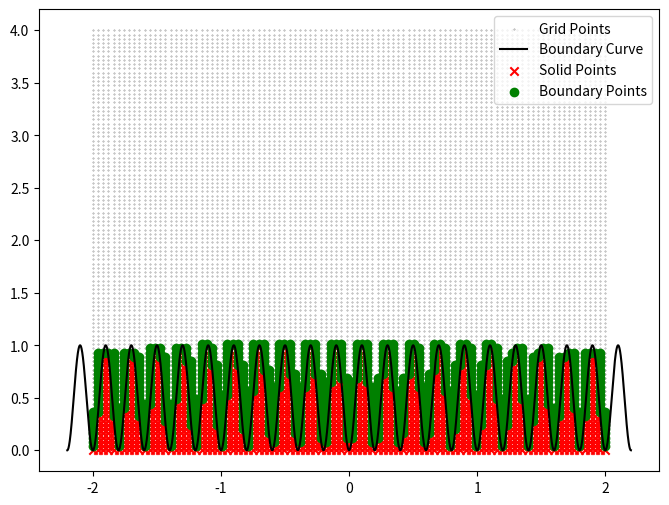

Write Python code to recreate this figure.
import numpy as np
import matplotlib.pyplot as plt
from scipy.spatial import KDTree
from scipy.interpolate import interp1d
import time

class BoundaryNode:
    def __init__(self, x, y, velocity_vecs):
        self.x = x
        self.y = y
        self.velocity_vecs = velocity_vecs
        self.distances = []
        self.normals = []

def make_grid(x_min, x_max, y_min, y_max, n_grid_pts):
    """Creates a uniform grid of points."""
    x_pts = np.linspace(x_min, x_max, n_grid_pts)
    y_pts = np.linspace(y_min, y_max, n_grid_pts)
    X, Y = np.meshgrid(x_pts, y_pts)
    return np.column_stack([X.ravel(), Y.ravel(), np.zeros(n_grid_pts**2)])

def define_bdy_curve(alpha, R, N_bdy_pts, x_min, x_max):
    """Defines the boundary curve as a sinusoidal function."""
    eps = 0.2
    x_vals = np.linspace(x_min - eps, x_max + eps, N_bdy_pts)
    y_vals = np.sin(5 * np.pi * x_vals) ** 2
    return np.column_stack([x_vals, y_vals])

def label_solid_pts(grid_pts, bdy_curve_pts):
    """Labels grid points that are below the boundary curve."""
    curve_interp = interp1d(bdy_curve_pts[:, 0], bdy_curve_pts[:, 1], kind='linear', fill_value="extrapolate")
    below_curve = grid_pts[:, 1] < curve_interp(grid_pts[:, 0])
    grid_pts[below_curve, 2] = 2  # Label solid points as '2'
    return grid_pts[below_curve, :2]  # Return only (x, y) of solid points

def label_bdy_points(grid_pts, solid_pts):
    """Finds boundary points by checking if a grid point is adjacent to a solid point."""
    kdtree = KDTree(solid_pts)
    dists, _ = kdtree.query(grid_pts[:, :2], k=1)
    
    is_boundary = (dists <= np.sqrt(2) * (grid_pts[1, 0] - grid_pts[0, 0])) & (grid_pts[:, 2] != 2)
    grid_pts[is_boundary, 2] = 1  # Label boundary points as '1'

    boundary_nodes = []
    for x, y in grid_pts[is_boundary, :2]:
        neighbors = solid_pts[np.linalg.norm(solid_pts - [x, y], axis=1) <= np.sqrt(2) * (grid_pts[1, 0] - grid_pts[0, 0])]
        velocity_vecs = (neighbors - [x, y]) / np.linalg.norm(neighbors - [x, y], axis=1)[:, None]
        boundary_nodes.append(BoundaryNode(x, y, velocity_vecs.tolist()))
    
    return boundary_nodes

def distances_and_normals(boundary_nodes, bdy_curve_pts):
    """Computes distances and normals to the boundary."""
    kdtree = KDTree(bdy_curve_pts)
    
    for bdy_node in boundary_nodes:
        x_b = np.array([bdy_node.x, bdy_node.y])
        for unit_vel_vec in bdy_node.velocity_vecs:
            _, idx = kdtree.query(x_b + unit_vel_vec)  # Nearest boundary point in direction of velocity
            pt2 = bdy_curve_pts[idx]
            normal = np.array([-unit_vel_vec[1], unit_vel_vec[0]])  # Perpendicular to velocity
            
            delta = np.linalg.norm(pt2 - x_b)  # Approximate distance
            bdy_node.distances.append(delta)
            bdy_node.normals.append(normal / np.linalg.norm(normal))
    
    return boundary_nodes

def visualize(grid_pts, bdy_curve_pts, solid_pts, bdy_nodes):
    """Visualizes the grid, boundary, and classified points."""
    bdy_pts = np.array([[node.x, node.y] for node in bdy_nodes])

    plt.figure(figsize=(8, 6))
    plt.scatter(grid_pts[:, 0], grid_pts[:, 1], s=0.1, color='gray', label="Grid Points")
    plt.plot(bdy_curve_pts[:, 0], bdy_curve_pts[:, 1], color='black', label="Boundary Curve")
    plt.scatter(solid_pts[:, 0], solid_pts[:, 1], marker="x", color="red", label="Solid Points")
    plt.scatter(bdy_pts[:, 0], bdy_pts[:, 1], color="green", label="Boundary Points")
    plt.legend()
    plt.show()

def main():
    """Main function to run the boundary classification process."""
    start_time = time.time()
    
    # Parameters
    alpha, R = 0.2, 1
    N_bdy_pts = 3200
    n_grid_pts = 100
    x_min, x_max, y_min, y_max = -2, 2, 0, 4
    
    # Step 1: Create grid
    grid_pts = make_grid(x_min, x_max, y_min, y_max, n_grid_pts)
    
    # Step 2: Define boundary curve
    bdy_curve_pts = define_bdy_curve(alpha, R, N_bdy_pts, x_min, x_max)
    
    # Step 3: Label solid points
    solid_pts = label_solid_pts(grid_pts, bdy_curve_pts)
    
    # Step 4: Label boundary points
    bdy_nodes = label_bdy_points(grid_pts, solid_pts)
    
    # Step 5: Compute distances and normals
    bdy_nodes = distances_and_normals(bdy_nodes, bdy_curve_pts)
    
    # Step 6: Visualize results
    visualize(grid_pts, bdy_curve_pts, solid_pts, bdy_nodes)
    
    print("Run time:", time.time() - start_time)

main()
